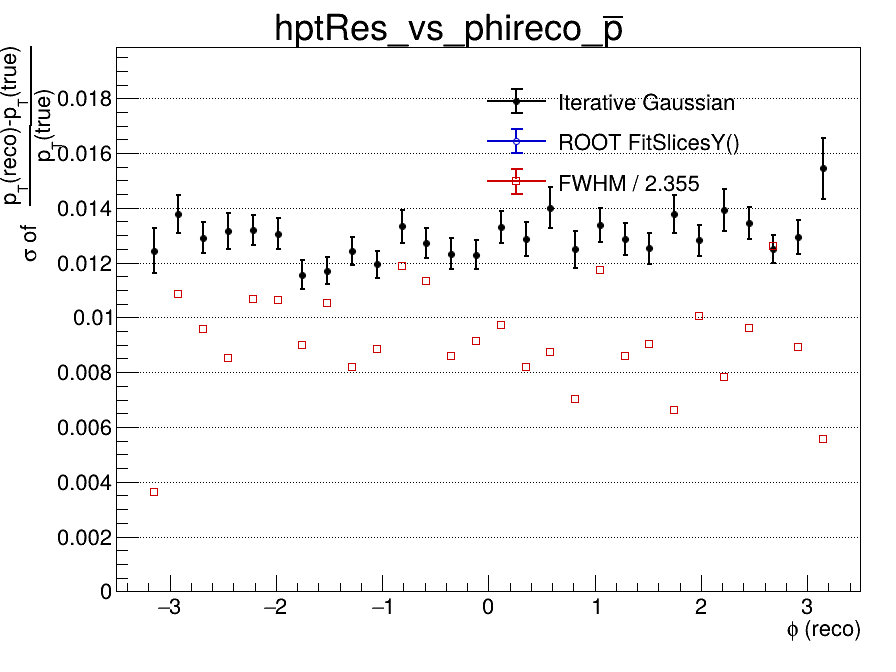

Data behind this chart, as committed beside it:
x_low, x_high, x_center, entries, iterative_mean, iterative_mean_error, iterative_sigma, iterative_sigma_error, iterative_chi2_ndf, iterative_iterations, iterative_fit_status, fitslicesy_sigma, fitslicesy_sigma_error, fwhm, fwhm_sigma
-3.5, -3.267, -3.383, 0, nan, nan, nan, nan, nan, 0, -1, 0, 0, nan, nan
-3.267, -3.033, -3.15, 394, -0.008997, 0.000853, 0.01243, 0.0008296, 1.136, 3, 0, 0, 0, 0.008571, 0.00364
-3.033, -2.8, -2.917, 841, -0.007208, 0.0006273, 0.01378, 0.0006893, 1.153, 2, 0, 0, 0, 0.02555, 0.01085
-2.8, -2.567, -2.683, 909, -0.007733, 0.0005523, 0.01291, 0.0005603, 0.9458, 2, 0, 0, 0, 0.02256, 0.009582
-2.567, -2.333, -2.45, 821, -0.007838, 0.0005781, 0.01316, 0.00065, 0.8606, 4, 0, 0, 0, 0.02007, 0.008522
-2.333, -2.1, -2.217, 938, -0.007527, 0.0005568, 0.01319, 0.0005579, 0.9794, 10, 0, 0, 0, 0.02509, 0.01066
-2.1, -1.867, -1.983, 884, -0.007844, 0.0005456, 0.01306, 0.0005733, 0.74, 4, 0, 0, 0, 0.02503, 0.01063
-1.867, -1.633, -1.75, 844, -0.00711, 0.0004895, 0.01156, 0.0005334, 1.824, 3, 0, 0, 0, 0.02115, 0.00898
-1.633, -1.4, -1.517, 800, -0.007251, 0.0005211, 0.0117, 0.0004986, 1.536, 3, 0, 0, 0, 0.02476, 0.01051
-1.4, -1.167, -1.283, 856, -0.007364, 0.0005164, 0.01243, 0.0005159, 0.9185, 3, 0, 0, 0, 0.01927, 0.008184
-1.167, -0.9333, -1.05, 867, -0.007026, 0.0004901, 0.01193, 0.0004916, 0.8044, 4, 0, 0, 0, 0.02083, 0.008847
-0.9333, -0.7, -0.8167, 825, -0.006671, 0.000567, 0.01332, 0.0005982, 0.9209, 3, 0, 0, 0, 0.02794, 0.01186
-0.7, -0.4667, -0.5833, 862, -0.006342, 0.0005352, 0.01271, 0.0005358, 0.774, 10, 0, 0, 0, 0.02669, 0.01133
-0.4667, -0.2333, -0.35, 809, -0.007225, 0.0005251, 0.01232, 0.0005635, 0.9897, 3, 0, 0, 0, 0.02024, 0.008594
-0.2333, 0, -0.1167, 729, -0.005804, 0.000546, 0.01229, 0.0005339, 1.064, 3, 0, 0, 0, 0.02154, 0.009145
0, 0.2333, 0.1167, 815, -0.007618, 0.0005944, 0.0133, 0.0005954, 1.379, 2, 0, 0, 0, 0.02292, 0.009735
0.2333, 0.4667, 0.35, 809, -0.005929, 0.0005656, 0.01286, 0.000627, 1.595, 3, 0, 0, 0, 0.01925, 0.008176
0.4667, 0.7, 0.5833, 836, -0.005929, 0.0006189, 0.01401, 0.0007511, 1.236, 10, 0, 0, 0, 0.02055, 0.008725
0.7, 0.9333, 0.8167, 694, -0.008909, 0.0005966, 0.01248, 0.0006705, 1.052, 4, 0, 0, 0, 0.01652, 0.007014
0.9333, 1.167, 1.05, 813, -0.007565, 0.0005949, 0.01337, 0.0006373, 0.9909, 2, 0, 0, 0, 0.02764, 0.01174
1.167, 1.4, 1.283, 852, -0.0069, 0.0005311, 0.01286, 0.0005925, 0.9175, 3, 0, 0, 0, 0.02025, 0.008599
1.4, 1.633, 1.517, 880, -0.007097, 0.0005287, 0.01252, 0.0005574, 1.21, 4, 0, 0, 0, 0.02123, 0.009015
1.633, 1.867, 1.75, 754, -0.007101, 0.0006203, 0.01376, 0.000699, 0.9815, 3, 0, 0, 0, 0.01562, 0.006635
1.867, 2.1, 1.983, 836, -0.006386, 0.0005369, 0.01281, 0.0005533, 1.071, 2, 0, 0, 0, 0.02362, 0.01003
2.1, 2.333, 2.217, 837, -0.007801, 0.0006356, 0.01391, 0.0007568, 1.352, 10, 0, 0, 0, 0.01841, 0.007818
2.333, 2.567, 2.45, 881, -0.007819, 0.0005867, 0.01345, 0.0005894, 0.7428, 3, 0, 0, 0, 0.02265, 0.009617
2.567, 2.8, 2.683, 865, -0.00731, 0.0005125, 0.0125, 0.0005192, 0.7373, 4, 0, 0, 0, 0.02969, 0.01261
2.8, 3.033, 2.917, 790, -0.00813, 0.0005985, 0.01293, 0.0006149, 0.8474, 3, 0, 0, 0, 0.02104, 0.008937
3.033, 3.267, 3.15, 438, -0.008352, 0.001031, 0.01545, 0.001109, 1.011, 3, 0, 0, 0, 0.01308, 0.005557
3.267, 3.5, 3.383, 0, nan, nan, nan, nan, nan, 0, -1, 0, 0, nan, nan
